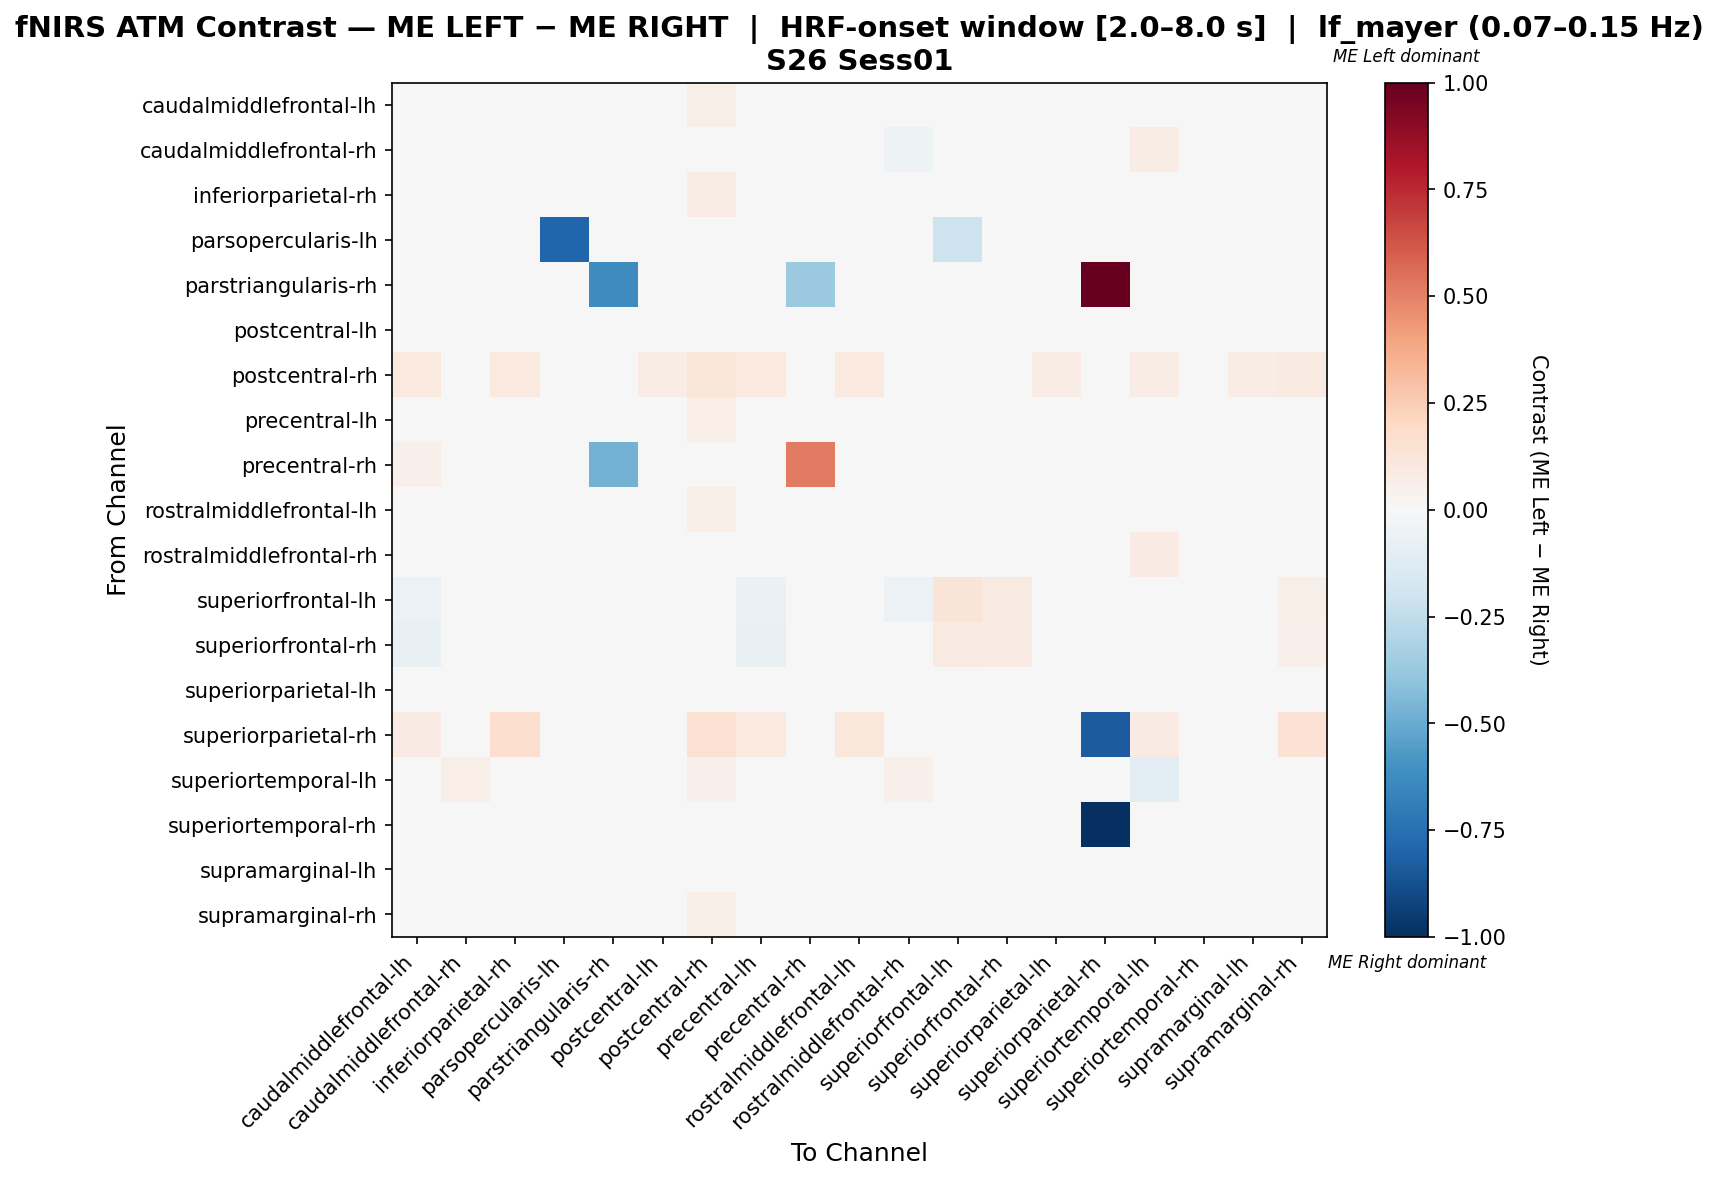

Data behind this chart, as committed beside it:
, caudalmiddlefrontal-lh, caudalmiddlefrontal-rh, inferiorparietal-rh, parsopercularis-lh, parstriangularis-rh, postcentral-lh, postcentral-rh, precentral-lh, precentral-rh, rostralmiddlefrontal-lh, rostralmiddlefrontal-rh, superiorfrontal-lh, superiorfrontal-rh, superiorparietal-lh, superiorparietal-rh, superiortemporal-lh, superiortemporal-rh, supramarginal-lh, supramarginal-rh
caudalmiddlefrontal-lh, -0.01773, 0.01675, -0.005523, 0.0, 0.0, -0.009414, 0.06114, -0.007585, 0.0, -0.01971, 0.004913, -0.02727, -0.03333, 0.01892, 0.01578, 0.007997, 0.0, -3.5861574323114986e-05, -0.004895
caudalmiddlefrontal-rh, 0.007562, -0.02834, 0.001885, 0.0, 0.0, 0.01571, 0.0198, -0.004451, 0.0, 0.01149, -0.05346, -0.03241, -0.02993, -0.000159, 0.0, 0.07673, 0.0, 0.02489, -0.009333
inferiorparietal-rh, -0.03114, 0.001771, 0.01671, 0.0, 0.0, -0.02628, 0.07282, -0.0197, 0.0, 0.0004155, -0.00551, -0.02147, -0.02805, -0.01242, 0.03155, 0.03505, 0.0, -0.02143, 0.007697
parsopercularis-lh, 0.0, 0.0, 0.0, -0.7941, 0.0, 0.0, 0.0, 0.0, 0.0, 0.0, 0.0, -0.2059, 0.0, 0.0, 0.0, 0.0, 0.0, 0.0, 0.0
parstriangularis-rh, 0.0, 0.0, 0.0, 0.0, -0.6296, 0.0, 0.0, 0.0, -0.3704, 0.0, 0.0, 0.0, 0.0, 0.0, 1.0, 0.0, 0.0, 0.0, 0.0
postcentral-lh, -0.0229, 0.02182, -0.006093, 0.0, 0.0, -0.01028, 0.04398, -0.007613, 0.0, -0.01372, 0.01149, -0.02293, -0.02714, 0.03024, 0.0, 0.00997, 0.0, 0.002333, -0.009145
postcentral-rh, 0.0948, 0.02446, 0.1009, 0.0, 0.0, 0.07645, 0.1193, 0.0948, 0.0, 0.1009, 0.02446, 0.0, 0.0, 0.07645, 0.04281, 0.07645, 0.0, 0.07645, 0.09174
precentral-lh, -0.01434, 0.0085, -0.009389, 0.0, 0.0, -0.002639, 0.06804, -0.007178, 0.0, -0.01326, -0.003871, -0.03145, -0.03774, 0.01937, 0.01649, -0.0003696, 0.0, 0.009064, -0.001245
precentral-rh, 0.05, 0.0, 0.0, 0.0, -0.4762, 0.0, 0.0, 0.0, 0.5214, 0.0, 0.0, -0.04762, -0.04762, 0.0, 0.0, 0.0, 0.0, 0.0, 0.0
rostralmiddlefrontal-lh, -0.03577, 0.01546, 0.01143, 0.0, 0.0, -0.01533, 0.05624, -0.02527, 0.0, -0.017, 0.004319, -0.02153, -0.0256, 0.00684, 0.01757, 0.01263, 0.0, 0.007998, 0.007998
rostralmiddlefrontal-rh, 0.002995, -0.03118, 0.0123, 0.0, 0.0, 0.01536, 0.02477, -0.004752, 0.0, 0.01225, -0.02652, -0.04808, -0.04499, 0.001411, 0.0, 0.0805, 0.0, 0.01848, -0.01254
superiorfrontal-lh, -0.06111, 0.02011, -0.009579, -0.03889, 0.0, -0.04368, 0.0, -0.06667, 0.0, -0.02625, -0.06034, 0.1322, 0.09023, -0.0318, 0.0, 0.02299, 0.0, 0.01341, 0.05939
superiorfrontal-rh, -0.07602, 0.03387, -0.01523, 0.0, 0.0, -0.04306, 0.0, -0.07602, 0.0, -0.02108, -0.04306, 0.09183, 0.07943, -0.02108, 0.0, 0.03297, 0.0, 0.006748, 0.0507
superiorparietal-lh, -0.008166, 0.007454, -0.01635, 0.0, 0.0, 0.009286, 0.04356, -0.008166, 0.0, -0.005458, -0.006008, -0.03165, -0.03334, 0.0078, 0.0, 0.03822, 0.0, 0.01645, -0.01364
superiorparietal-rh, 0.08333, 0.0, 0.1667, 0.0, 0.0, 0.0, 0.1548, 0.09524, 0.0, 0.1071, 0.0, 0.0, 0.0, 0.0, -0.8333, 0.08333, 0.0, 0.0, 0.1429
superiortemporal-lh, -0.0478, 0.06748, 0.02014, 0.0, 0.0, -0.02767, 0.05112, -0.04041, 0.0, -0.02609, 0.05317, 0.00818, 0.01022, 0.04185, 0.01431, -0.1124, 0.0, -0.03915, 0.02707
superiortemporal-rh, 0.0, 0.0, 0.0, 0.0, 0.0, 0.0, 0.0, 0.0, 0.0, 0.0, 0.0, 0.0, 0.0, 0.0, -1.0, 0.0, 0.0, 0.0, 0.0
supramarginal-lh, -0.01142, 0.02328, -0.009428, 0.0, 0.0, -0.002811, 0.04435, 0.001164, 0.0, 0.005736, 0.004629, -0.01204, -0.01707, 0.02235, 0.0, -0.007894, 0.0, -0.03197, -0.008888
supramarginal-rh, -0.02259, -0.00597, 0.01266, 0.0, 0.0, -0.02001, 0.06004, -0.01168, 0.0, -0.002944, -0.0189, -0.004246, -0.009449, -0.01223, 0.02484, 0.02883, 0.0, -0.0138, -0.004562
